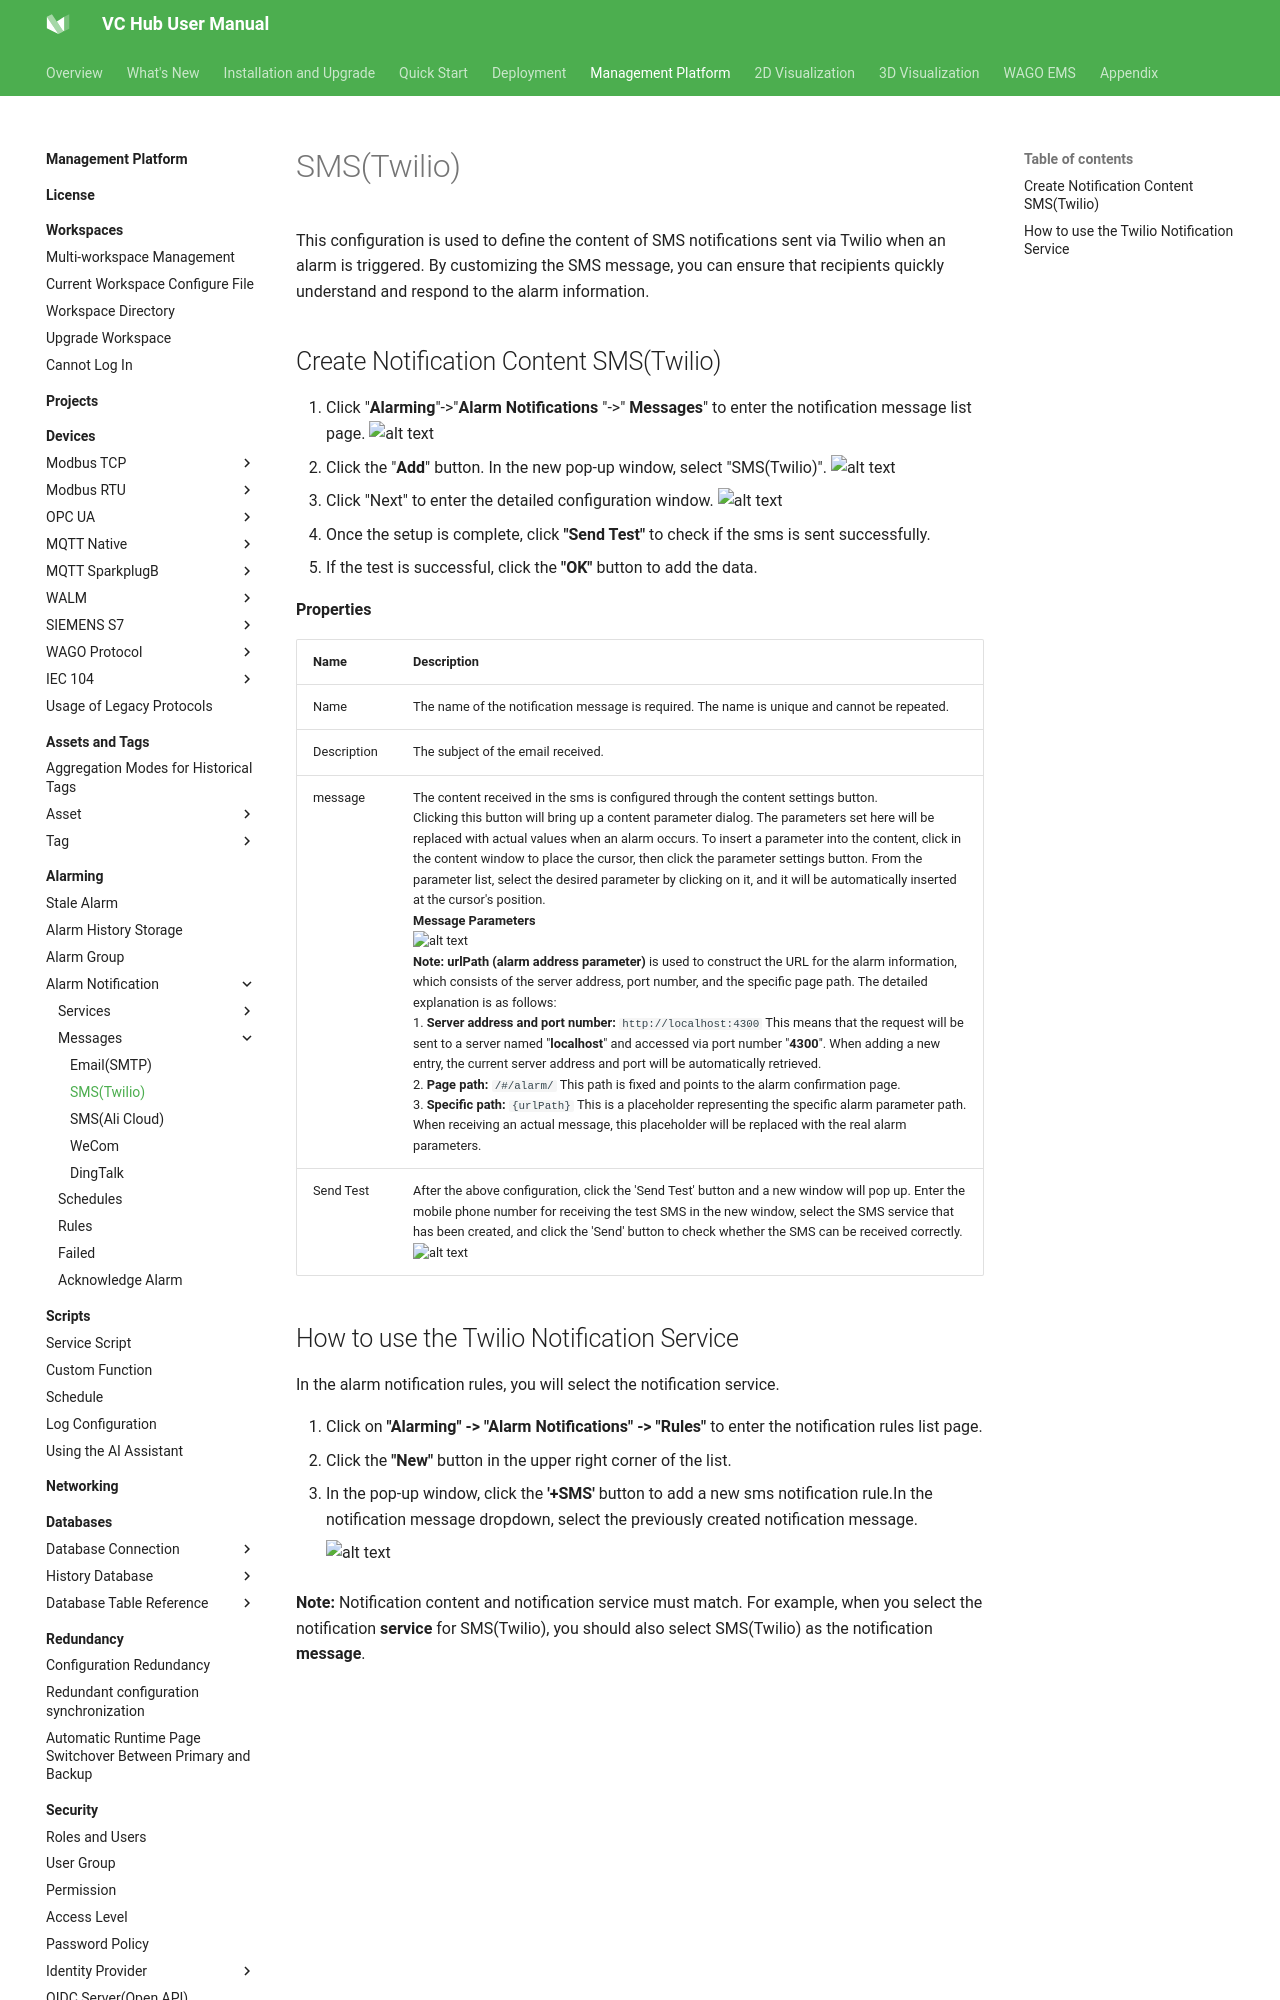

repository: mm-zzg/vchub-en-v52 · page: management-platform/alarming/alarm-notification/messages/sms-twilio/index.html · generator: mkdocs

# SMS(Twilio)

This configuration is used to define the content of SMS notifications sent via Twilio when an alarm is triggered. By customizing the SMS message, you can ensure that recipients quickly understand and respond to the alarm information.
